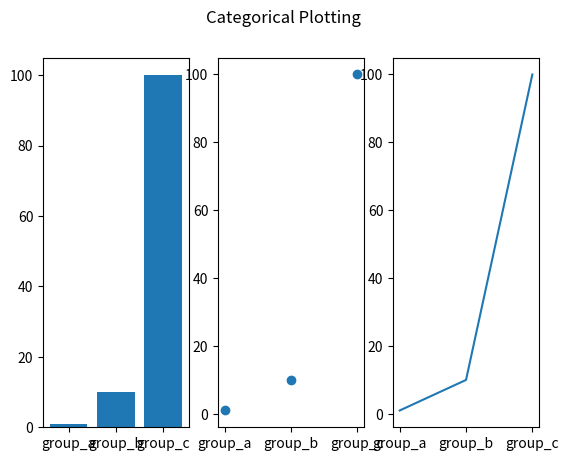
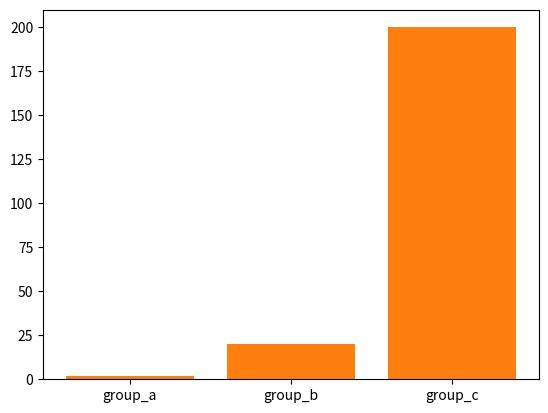

These charts were generated, in order, by the following Python code:

#import pandas as pd
import matplotlib.pyplot as plt
import numpy as np


names = ['group_a', 'group_b', 'group_c']
values = [1, 10, 100]
#myvalues = np.array(values)

plt.figure(1)
plt.subplot(131)
plt.bar(names, values)
plt.subplot(132)
plt.scatter(names, values)
plt.subplot(133)
plt.plot(names, values)
plt.suptitle('Categorical Plotting')
#plt.show()

plt.figure(2)
plt.bar(names, values)
plt.bar(names, [num*2 for num in values])
plt.show()

'''
plt.figure(2)

line = plt.subplot(131)
plt.bar(names, values)
plt.subplot(132)
plt.scatter(names, values)
plt.subplot(133)
plt.plot(names, values)
plt.suptitle('Categorical Plotting')
plt.show()

#print(plt.setp(line))

plt.close()
'''